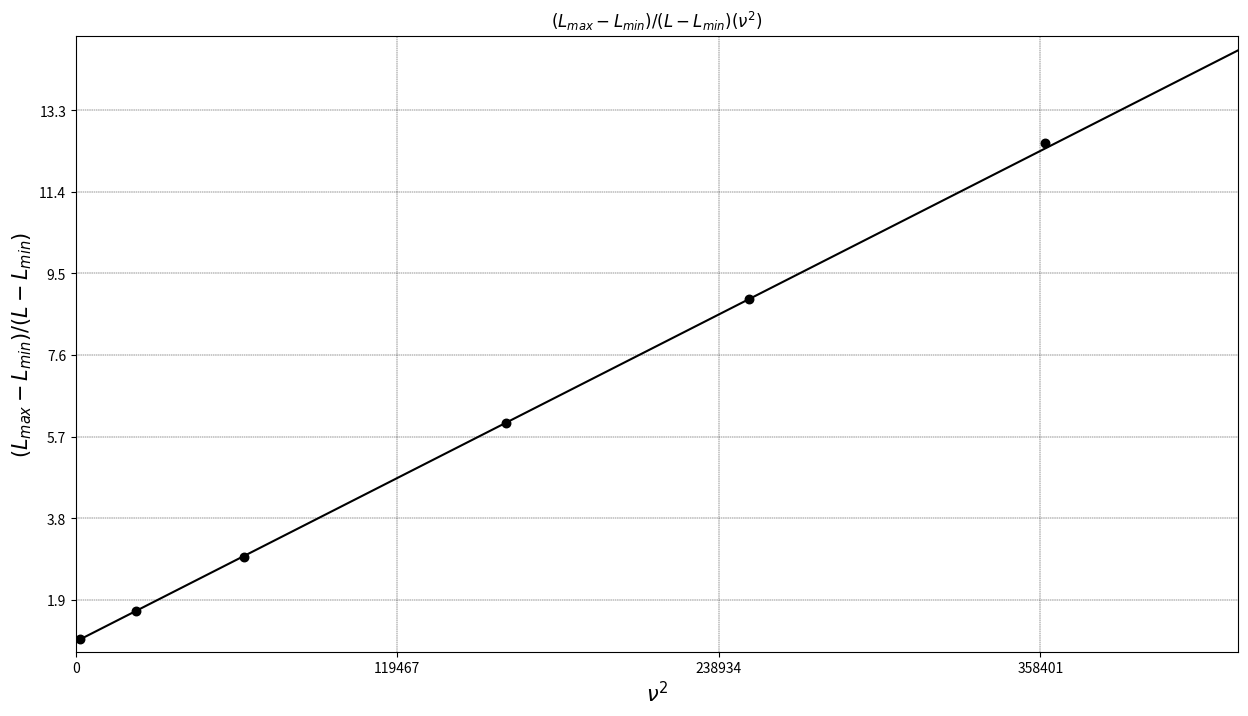

Source code (Python): (Note: this script raises an exception after producing the figure.)
import scipy.interpolate as inter
import numpy as np
import pandas as pd
import pylab as plt
from matplotlib.patches import FancyArrowPatch
import math

mnk_fmt = {
        '$\overline{x}$' : "{:.2e}",
        '$\sigma_x^2$'   : "{:.2e}",
        '$\overline{y}$' : "{:.2f}",
        '$\sigma_y^2$'   : "{:.2e}",
        '$r_{xy}$'       : "{:.2e}",
        '$a$'            : "{:.2e}",
        '$\Delta a$'     : "{:.2e}",
        '$b$'            : "{:.2f}",
        '$\Delta b$'     : "{:.2f}",
}

def least_sq(x, y):
        sx = (x**2).mean() - (x.mean())**2
        sy = (y**2).mean() - (y.mean())**2
        rxy = (y*x).mean() - (y.mean() * x.mean())
        a = rxy / sx
        da = (1/(len(x) - 2) * (sy/sx - a**2))**(0.5)
        b = y.mean() - a * x.mean()
        db = da*(sx + (x.mean())**2)**(1/2)
        dat = pd.DataFrame({
                '$\overline{x}$' : [x.mean()],
                '$\sigma_x^2$'   : [sx],
                '$\overline{y}$' : [y.mean()],
                '$\sigma_y^2$'   : [sy],
                '$r_{xy}$'       : [rxy],
                '$a$'            : [a],
                '$\Delta a$'     : [da],
                '$b$'            : [b],
                '$\Delta b$'     : [db],
        })
        return dat, [x.mean(), sx, y.mean(), sy, rxy, a, da, b, db]


def lin_plot(x, y, color, marker = '.', start=0, end=-1):
        coeffs = np.polyfit(x[start:end], y[start:end], 1)

        equ = lambda x: coeffs[0] * x + coeffs[1]
        
        plt.scatter(x, y, marker=marker, color = color, s=150)
        
        x_space = np.linspace(min(x)/5 - 100, max(x[start:end])*2, 100)    
        plt.plot(x_space, equ(x_space), color = color)

        return coeffs[0], coeffs[1] # k, b

y1 = np.array([1,1.652126783,2.90995876,6.009936909,8.912982456,12.52975995,22.14646905,233.7607362,600.0472441,205.4070081,69.65813528,38.58531646,7.58419586,3.238811679])
x1 = np.array([1600,22500,62500,160000,250000,360000,640000,4000000,36000000,56250000,100000000,144000000,400000000,625000000])
end1=6
y1=y1[:end1]
x1=x1[:end1]

plt.figure(figsize = (15,8))

plt.grid(color = 'black', linestyle = '--', linewidth = 0.3)

plt.title("$(L_{max} - L_{min})/(L - L_{min})(ν^2)$")
plt.ylabel("$(L_{max} - L_{min})/(L - L_{min})$", fontsize=15)
plt.xlabel("$ν^2$", fontsize=15)

plt.yticks(np.arange(0, max(y1)*1.2, step=round(((max(y1) - min(y1))/len(y1)), 1)))
plt.xticks(np.arange(0, max(x1)*1.2, step=round(((max(x1) - min(x1))/len(x1)*2), 0)))

plt.ylim(0.7*min(y1), max(y1)*1.2)
plt.xlim(0, max(x1)*1.2)

k, b = lin_plot(x1, y1, 'black')
# plt.text(x=20, y=100, s="$δν = 1/T$", fontsize=17)

df, dat = least_sq(x1, y1)
latex = df.style.hide(level=0, axis=0).format(mnk_fmt).to_latex()
print(latex)

plt.savefig("gr5.png")
# plt.show()

mu0 = 4 * math.pi * 10**(-7)
D = 45 * 10**(-3)
h = 1.5 * 10**(-3)
a = D / 2 - h
sigma = math.sqrt(k) / (math.pi * a * h * mu0)

print(f"k={k} b={b} sigma={sigma/10**(7)} *10^7")